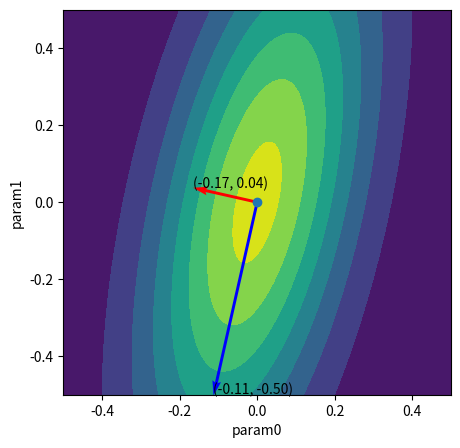

Source code (Python):
'''
2D simplistic example.
x, y     correspond to the parameter space g, f, F1, F2
e0, e1   correspond to the eigenvector space a0...d2
'''

import numpy as np

import seaborn as sns
from matplotlib import pyplot as plt
from scipy.stats import multivariate_normal
from mpl_toolkits.mplot3d import Axes3D

names_param = [
    'param0',
    'param1',
]

names_eigen = [
    'e0',
    'e1',
]

cval = np.array([
    0.,
    0.,
])

uncs = np.array([
    0.2,
    0.5,
])

corr = np.array([
    [ 1.  , 0.5 ],
    [ 0.5 , 1.  ],
]).astype(np.float64)

# here we need elementwise multiplication, not matrix multiplication
# need to use atleast_2d to really traspose the vector
cov = np.atleast_2d(uncs).T * corr * uncs
print('covariance matrix')
print(cov)

# Get Eigenvectors and eigenvalues of the covariance matrix
eVals, eVecs = np.linalg.eig(cov)    

print('eigenvectors V (components wrt x,y)')
for i, iev in enumerate(eVecs):
    print(i, iev)

# eigenvalues matrix
diag = np.identity(2) * eVals
print('eigenvalues matrix W')
print(diag)

# rotate back to original basis
cov_new = eVecs.dot(diag.dot(eVecs.T))
print('closure test, recreate the cov matrix by cov = V W V_T')
print(cov_new)

# sigmas should be squared root of the eigenvalues
eUncs = np.nan_to_num(np.sqrt(eVals))

# principal components
print('principal components')
principal_comp = np.atleast_2d(eUncs*eVecs).T
print(principal_comp)

print('\n\n')


variations = dict()

# create a structure, i.e. a dictionary that allows:
# for each movement along the direction of the j-th eigenvector
# define two possible ways, up and down
for iname in names_eigen:
    variations[iname] = dict()
    variations[iname]['up'  ] = dict()
    variations[iname]['down'] = dict()
    # for each of these, specify ho much distance needs to be travelled in
    # the x, y basis
    for jname in names_param:
        variations[iname]['up'  ]['delta_'+jname] = 0.
        variations[iname]['down']['delta_'+jname] = 0.


# now fill this dictionary
for i in range(eUncs.shape[0]):
#     print('eUncs: {:.3f}'.format(eUncs[i]))
#     print('eVecs: ' + (len(eVecs)*' {:.3f}').format(*eVecs[:, i]))    
#     print('move in the direction of each eigenvector by an amount corresponding to +/- sqrt of the corresponding eigenvalue')
#     a = str(np.column_stack((eUncs[i]*eVecs[:, i], -eUncs[i]*eVecs[:, i])))
#     print(a.replace('\n', ',').replace('[', '{').replace(']', '}'))
    for j in range(eVecs.shape[0]):
        variations[names_eigen[j]]['up'  ]['delta_'+names_param[i]] =  principal_comp[j, i]
        variations[names_eigen[j]]['down']['delta_'+names_param[i]] = -principal_comp[j, i]
    print('\n')


print ('='*80+'\n\n')
print(variations)

xmin = -max(uncs) + cval[0]
xmax =  max(uncs) + cval[0]
ymin = xmin
ymax = xmax

x = np.linspace(xmin, xmax, 500)
y = np.linspace(ymin, ymax, 500)
X, Y = np.meshgrid(x,y)
pos = np.empty(X.shape + (2,))
pos[:, :, 0] = X; 
pos[:, :, 1] = Y
rv = multivariate_normal(mean=cval, cov=cov)


# 2D plot
plt.clf()
fig = plt.figure(figsize=(5,5))
# ax0 = fig.add_subplot(111)
# plt.contour(rv.pdf(pos).reshape(500,500))
# plt.contour(rv.pdf(pos))
plt.contourf(X, Y, rv.pdf(pos))
origin = np.array([np.ones(2)*cval[0], np.ones(2)*cval[1]])
plt.quiver(*origin, principal_comp[:,0], principal_comp[:,1], color=['r','b'], scale=abs(xmin-xmax))

plt.xlabel(names_param[0])
plt.ylabel(names_param[1])

for ix, iy in principal_comp+origin:
    plt.text(ix, iy, '(%.2f, %.2f)'%(ix, iy))

plt.scatter(*cval)
plt.savefig('contour.pdf')

# principal components + multivariate gaus mean
print('principal components + multivariate gaus mean')
print(principal_comp+origin)


# save values of up/down variations
with open('dummy_variations.py', 'w') as fout:
    print('variations =', variations, file=fout)
